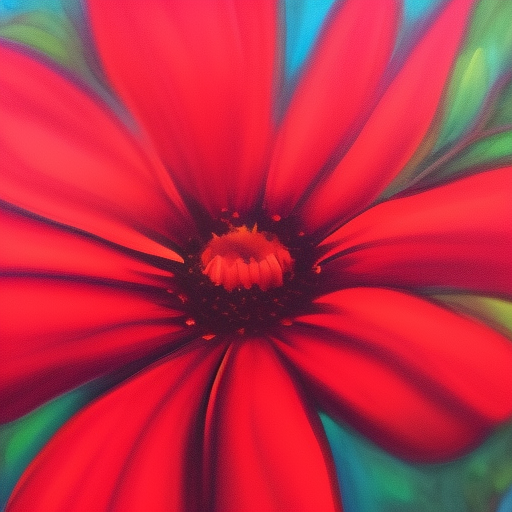
Generation parameters embedded in this image by AUTOMATIC1111 Stable Diffusion web UI or a fork of it (Forge, ...) (PNG 'parameters' text chunk):
red flower
Steps: 20, Sampler: Euler a, Schedule type: Automatic, CFG scale: 7.5, Seed: 2201134227, Size: 512x512, Model hash: dc4c67171e, Model: synthwavepunk_v2, Version: v1.10.1